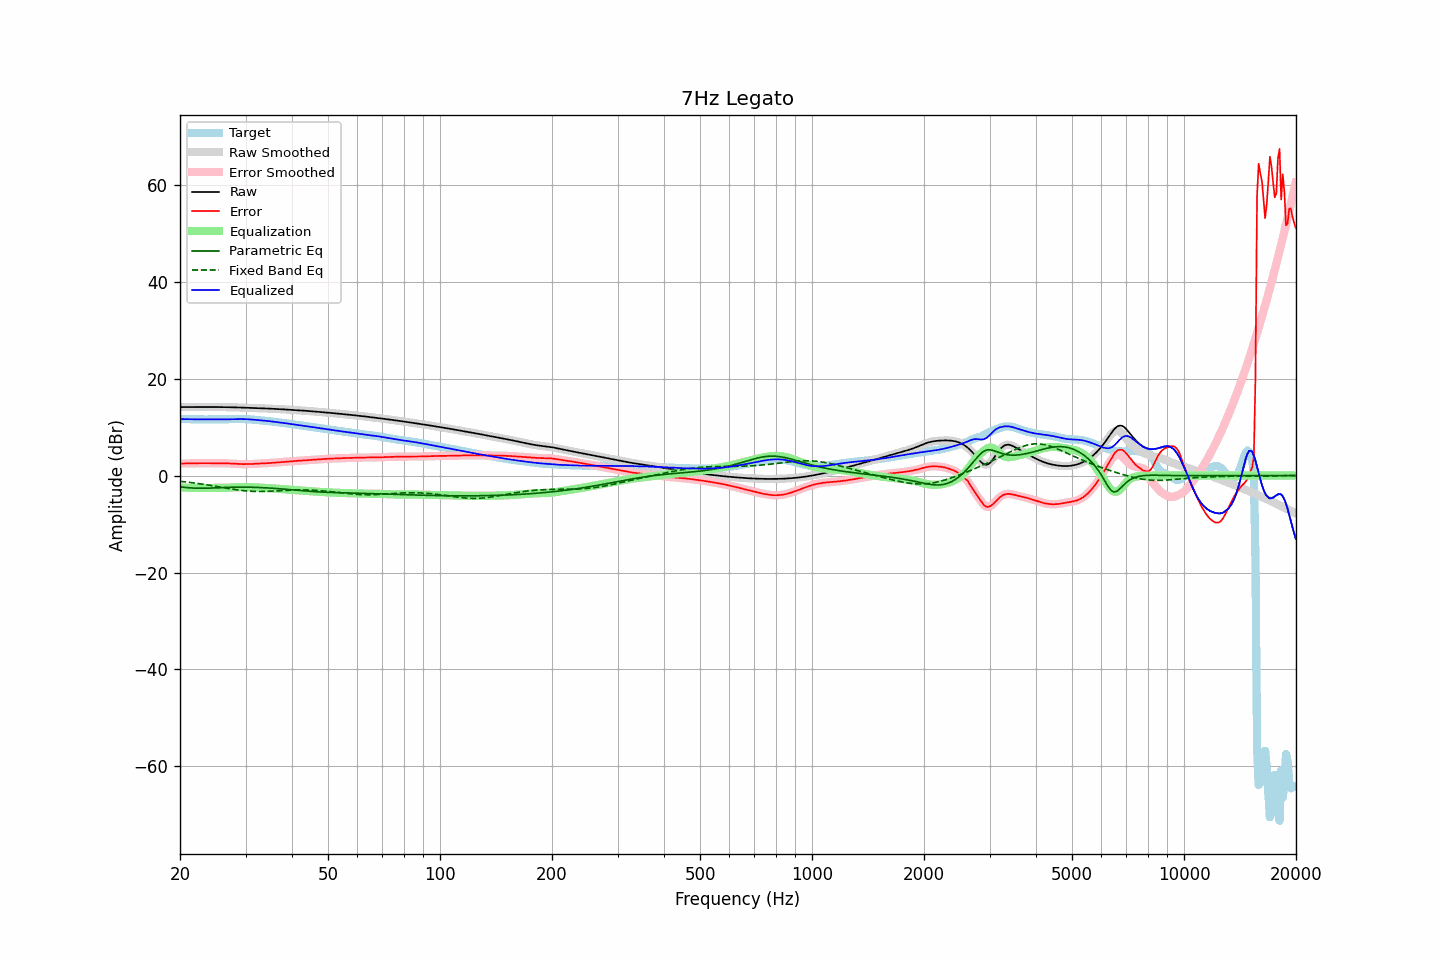

Data behind this chart, as committed beside it:
frequency, raw, error, smoothed, error_smoothed, equalization, parametric_eq, fixed_band_eq, equalized_raw, equalized_smoothed, target
20.00, 14.13, 2.47, 14.13, 2.47, -2.47, -2.32, -1.19, 11.66, 11.66, 11.66
20.20, 14.13, 2.48, 14.13, 2.48, -2.48, -2.36, -1.22, 11.65, 11.65, 11.65
20.40, 14.13, 2.49, 14.13, 2.49, -2.49, -2.40, -1.26, 11.64, 11.64, 11.65
20.61, 14.13, 2.49, 14.13, 2.49, -2.50, -2.43, -1.30, 11.64, 11.64, 11.64
20.81, 14.13, 2.50, 14.13, 2.50, -2.50, -2.47, -1.33, 11.63, 11.63, 11.63
21.02, 14.13, 2.51, 14.13, 2.51, -2.51, -2.50, -1.37, 11.62, 11.62, 11.62
21.23, 14.13, 2.52, 14.13, 2.52, -2.52, -2.53, -1.41, 11.61, 11.61, 11.61
21.44, 14.13, 2.53, 14.13, 2.53, -2.53, -2.55, -1.45, 11.61, 11.61, 11.60
21.66, 14.13, 2.53, 14.13, 2.53, -2.53, -2.57, -1.49, 11.60, 11.60, 11.60
21.87, 14.13, 2.54, 14.13, 2.54, -2.54, -2.59, -1.54, 11.59, 11.59, 11.59
22.09, 14.13, 2.54, 14.13, 2.54, -2.54, -2.60, -1.58, 11.59, 11.59, 11.59
22.31, 14.14, 2.55, 14.14, 2.55, -2.55, -2.61, -1.63, 11.59, 11.59, 11.59
22.54, 14.14, 2.55, 14.14, 2.55, -2.55, -2.62, -1.67, 11.59, 11.59, 11.59
22.76, 14.14, 2.55, 14.14, 2.55, -2.55, -2.62, -1.72, 11.59, 11.59, 11.58
22.99, 14.14, 2.56, 14.14, 2.56, -2.55, -2.62, -1.77, 11.58, 11.58, 11.58
23.22, 14.14, 2.56, 14.14, 2.56, -2.56, -2.62, -1.82, 11.58, 11.58, 11.58
23.45, 14.14, 2.56, 14.14, 2.56, -2.56, -2.61, -1.87, 11.59, 11.59, 11.59
23.69, 14.14, 2.55, 14.14, 2.55, -2.55, -2.61, -1.93, 11.59, 11.59, 11.59
23.92, 14.14, 2.55, 14.14, 2.55, -2.55, -2.60, -1.98, 11.59, 11.59, 11.59
24.16, 14.14, 2.55, 14.14, 2.55, -2.55, -2.58, -2.03, 11.59, 11.59, 11.59
24.40, 14.14, 2.55, 14.14, 2.55, -2.55, -2.57, -2.09, 11.59, 11.59, 11.59
24.65, 14.14, 2.55, 14.14, 2.55, -2.55, -2.56, -2.14, 11.59, 11.59, 11.59
24.89, 14.14, 2.55, 14.14, 2.55, -2.55, -2.54, -2.20, 11.59, 11.59, 11.59
25.14, 14.14, 2.54, 14.14, 2.54, -2.55, -2.53, -2.26, 11.59, 11.59, 11.59
25.39, 14.13, 2.54, 14.13, 2.54, -2.55, -2.51, -2.32, 11.59, 11.59, 11.59
25.65, 14.13, 2.54, 14.13, 2.54, -2.54, -2.50, -2.37, 11.59, 11.59, 11.59
25.91, 14.13, 2.54, 14.13, 2.54, -2.54, -2.48, -2.43, 11.59, 11.59, 11.59
26.16, 14.12, 2.54, 14.12, 2.54, -2.54, -2.47, -2.49, 11.59, 11.59, 11.59
26.43, 14.12, 2.53, 14.12, 2.53, -2.53, -2.46, -2.55, 11.59, 11.59, 11.59
26.69, 14.11, 2.52, 14.11, 2.52, -2.52, -2.44, -2.60, 11.59, 11.59, 11.59
26.96, 14.11, 2.51, 14.11, 2.51, -2.50, -2.43, -2.66, 11.60, 11.60, 11.60
27.23, 14.10, 2.49, 14.10, 2.49, -2.49, -2.42, -2.72, 11.61, 11.61, 11.61
27.50, 14.09, 2.47, 14.09, 2.47, -2.47, -2.41, -2.77, 11.62, 11.62, 11.62
27.77, 14.08, 2.45, 14.08, 2.45, -2.45, -2.40, -2.82, 11.64, 11.64, 11.64
28.05, 14.07, 2.42, 14.07, 2.42, -2.43, -2.40, -2.87, 11.65, 11.65, 11.65
28.33, 14.07, 2.40, 14.07, 2.40, -2.41, -2.39, -2.92, 11.66, 11.66, 11.66
28.62, 14.06, 2.39, 14.06, 2.39, -2.39, -2.39, -2.97, 11.66, 11.66, 11.67
28.90, 14.04, 2.37, 14.04, 2.37, -2.38, -2.38, -3.01, 11.66, 11.66, 11.67
29.19, 14.03, 2.37, 14.03, 2.37, -2.37, -2.38, -3.06, 11.66, 11.66, 11.66
29.48, 14.02, 2.37, 14.02, 2.37, -2.36, -2.38, -3.09, 11.66, 11.66, 11.66
29.78, 14.01, 2.37, 14.01, 2.37, -2.36, -2.38, -3.13, 11.65, 11.65, 11.64
30.08, 14.00, 2.37, 14.00, 2.37, -2.36, -2.39, -3.16, 11.64, 11.64, 11.63
30.38, 13.99, 2.37, 13.99, 2.37, -2.37, -2.39, -3.19, 11.62, 11.62, 11.62
30.68, 13.98, 2.37, 13.98, 2.37, -2.38, -2.40, -3.22, 11.60, 11.60, 11.60
30.99, 13.96, 2.38, 13.96, 2.38, -2.39, -2.40, -3.24, 11.58, 11.58, 11.58
31.30, 13.95, 2.40, 13.95, 2.40, -2.40, -2.41, -3.25, 11.55, 11.55, 11.56
31.61, 13.94, 2.41, 13.94, 2.41, -2.42, -2.42, -3.27, 11.52, 11.52, 11.53
31.93, 13.93, 2.44, 13.93, 2.43, -2.43, -2.43, -3.28, 11.50, 11.50, 11.49
32.24, 13.92, 2.46, 13.92, 2.46, -2.45, -2.44, -3.29, 11.47, 11.47, 11.46
32.57, 13.90, 2.47, 13.90, 2.47, -2.46, -2.46, -3.29, 11.44, 11.44, 11.43
32.89, 13.89, 2.49, 13.89, 2.49, -2.48, -2.47, -3.29, 11.41, 11.41, 11.40
33.22, 13.88, 2.50, 13.88, 2.50, -2.50, -2.49, -3.29, 11.38, 11.38, 11.38
33.55, 13.86, 2.51, 13.86, 2.51, -2.52, -2.50, -3.28, 11.35, 11.35, 11.35
33.89, 13.85, 2.53, 13.85, 2.53, -2.53, -2.52, -3.27, 11.32, 11.32, 11.32
34.23, 13.84, 2.55, 13.84, 2.55, -2.55, -2.54, -3.26, 11.28, 11.28, 11.29
34.57, 13.82, 2.57, 13.82, 2.57, -2.57, -2.56, -3.25, 11.25, 11.25, 11.25
34.92, 13.81, 2.60, 13.81, 2.60, -2.60, -2.58, -3.24, 11.21, 11.21, 11.21
35.27, 13.79, 2.63, 13.79, 2.62, -2.62, -2.60, -3.22, 11.17, 11.17, 11.17
35.62, 13.77, 2.65, 13.77, 2.65, -2.65, -2.63, -3.20, 11.13, 11.13, 11.12
35.97, 13.76, 2.68, 13.76, 2.68, -2.67, -2.65, -3.18, 11.08, 11.08, 11.08
... 635 more rows
